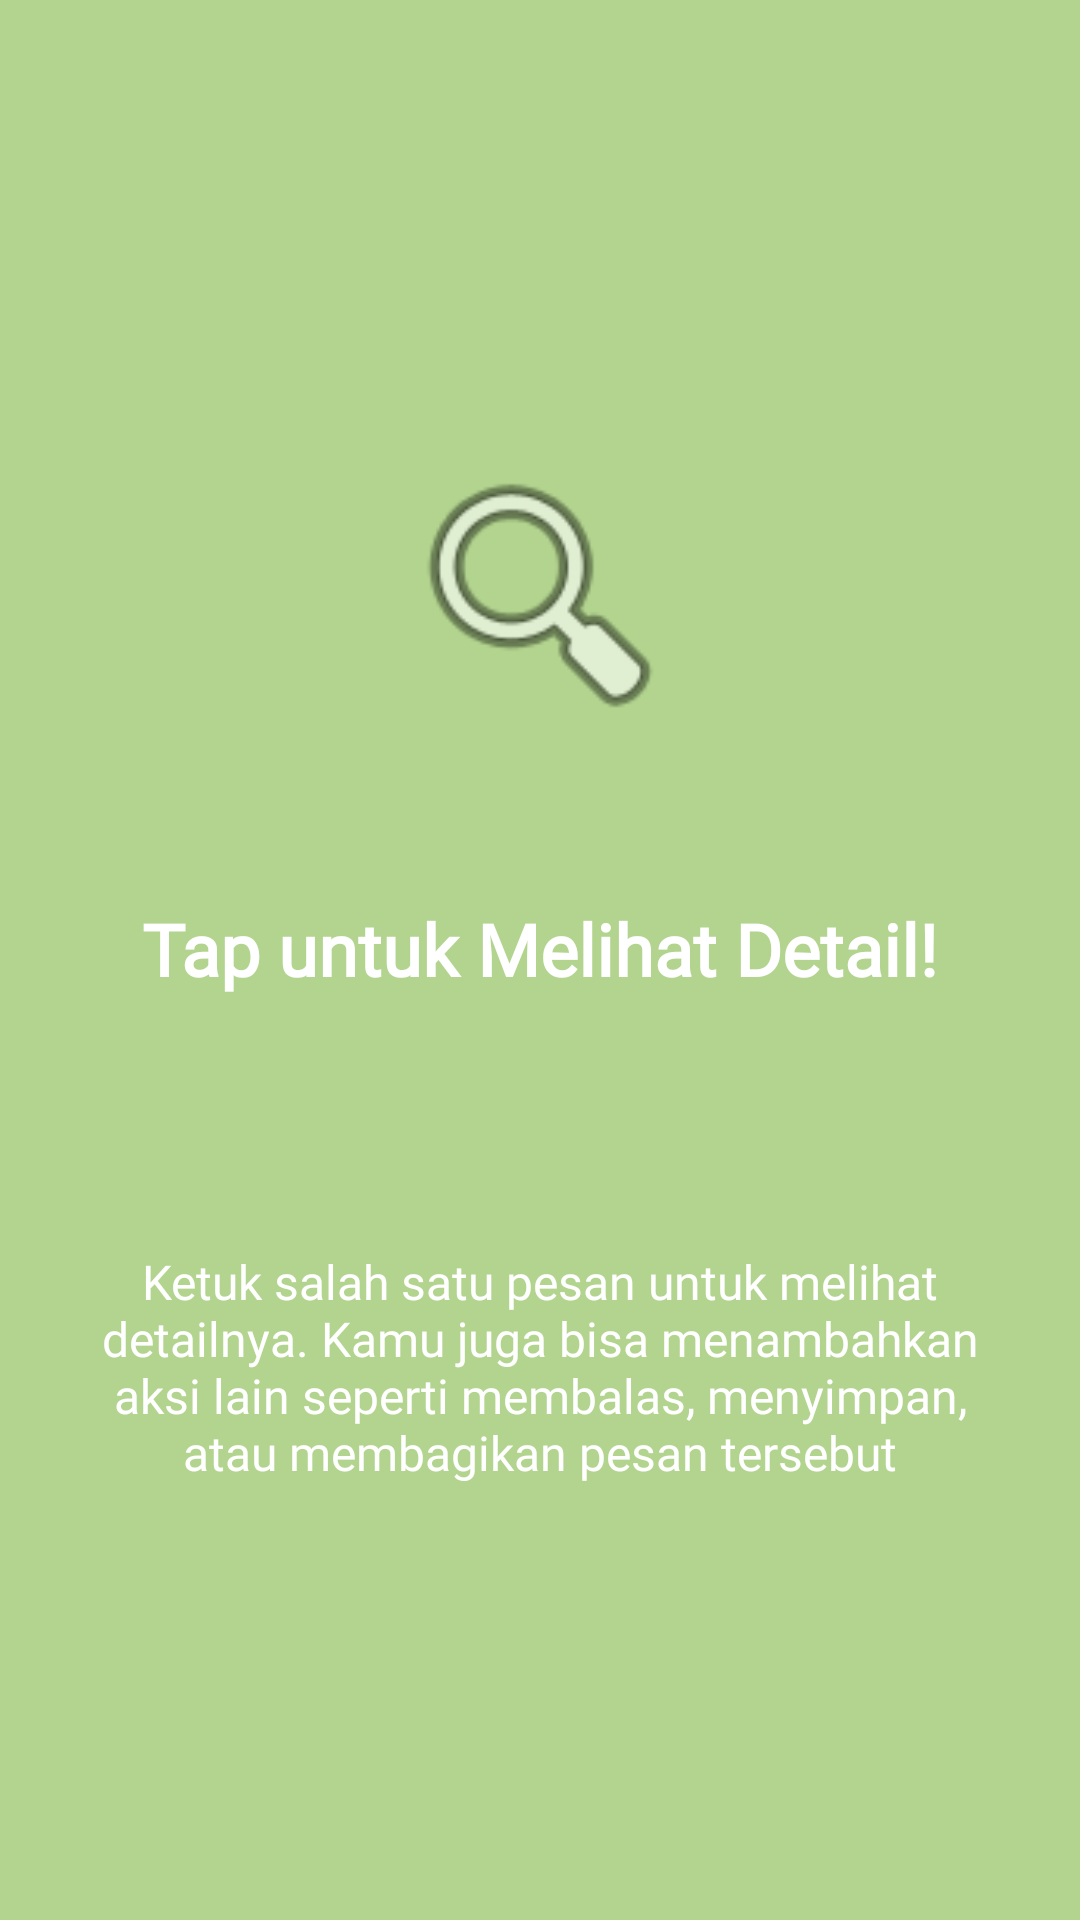

This screen was rendered from an Android layout file. Write that file and the resources it references.
<!-- AndroidManifest.xml: application theme Theme.CrybabyApps -->
<!-- res/layout/fragment_tutorial2.xml -->
<?xml version="1.0" encoding="utf-8"?>
<androidx.constraintlayout.widget.ConstraintLayout
    xmlns:android="http://schemas.android.com/apk/res/android"
    xmlns:app="http://schemas.android.com/apk/res-auto"
    xmlns:tools="http://schemas.android.com/tools"
    android:layout_width="match_parent"
    android:layout_height="match_parent"
    android:background="#B2D48E"
    tools:context=".Message.Tutorial.Tutorial2Fragment">

    <ImageView
        android:id="@+id/iv_logo"
        android:layout_width="100dp"
        android:layout_height="100dp"
        android:layout_marginTop="148dp"
        android:src="@android:drawable/ic_menu_search"
        app:layout_constraintEnd_toEndOf="parent"
        app:layout_constraintStart_toStartOf="parent"
        app:layout_constraintTop_toTopOf="parent" />

    <TextView
        android:id="@+id/tv_title"
        android:layout_width="0dp"
        android:layout_height="wrap_content"
        android:layout_marginStart="24dp"
        android:layout_marginTop="52dp"
        android:layout_marginEnd="24dp"
        android:text="Tap untuk Melihat Detail!"
        android:textAlignment="center"
        android:textColor="#FFFFFF"
        android:textSize="24sp"
        android:fontFamily="@font/cherry"
        android:textStyle="bold"
        app:layout_constraintEnd_toEndOf="parent"
        app:layout_constraintStart_toStartOf="parent"
        app:layout_constraintTop_toBottomOf="@id/iv_logo" />

    <TextView
        android:id="@+id/tv_description"
        android:layout_width="0dp"
        android:layout_height="wrap_content"
        android:layout_marginStart="32dp"
        android:layout_marginTop="84dp"
        android:layout_marginEnd="32dp"
        android:text="Ketuk salah satu pesan untuk melihat detailnya. Kamu juga bisa menambahkan aksi lain seperti membalas, menyimpan, atau membagikan pesan tersebut"
        android:textAlignment="center"
        android:textColor="#FFFFFF"
        android:textSize="16sp"
        android:fontFamily="@font/cherry"
        app:layout_constraintEnd_toEndOf="parent"
        app:layout_constraintStart_toStartOf="parent"
        app:layout_constraintTop_toBottomOf="@id/tv_title" />

</androidx.constraintlayout.widget.ConstraintLayout>
<!-- resources referenced by this layout -->
<resources>
  <style name="Theme.CrybabyApps" parent="Base.Theme.CrybabyApps" />
  <style name="Base.Theme.CrybabyApps" parent="Theme.Material3.DayNight.NoActionBar">
          
          
      </style>
</resources>
